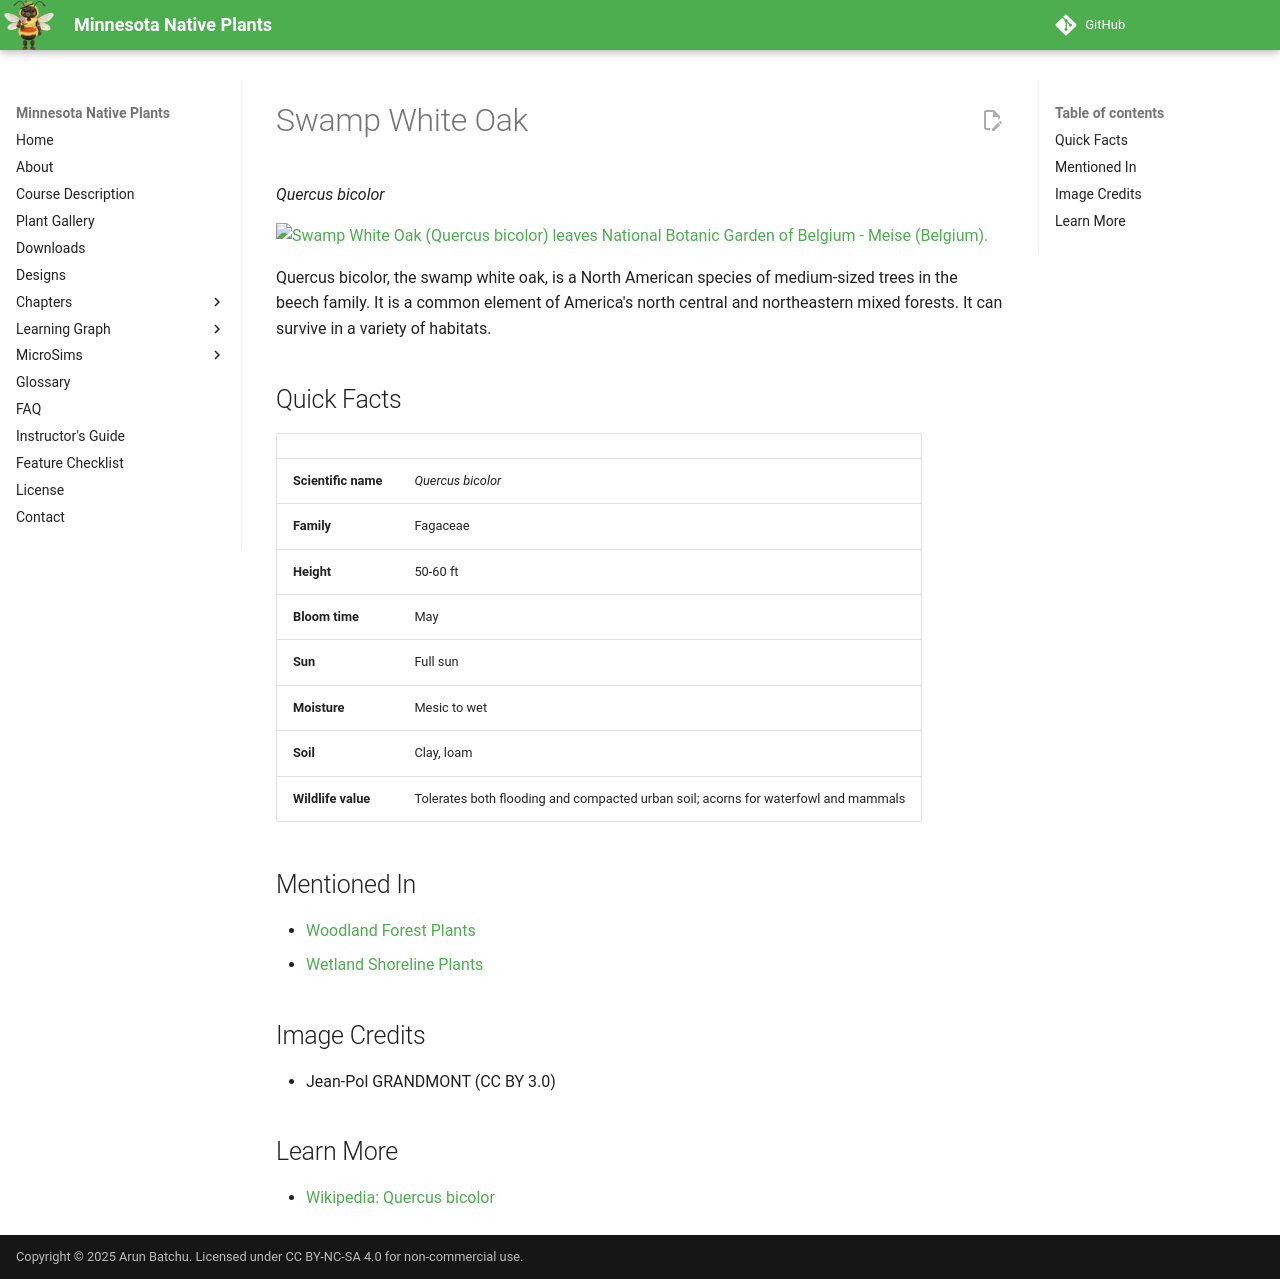

repository: arunbatchu/minnesota-native-plants · page: plants/swamp-white-oak/index.html · generator: mkdocs

# Swamp White Oak

*Quercus bicolor*



![Swamp White Oak (Quercus bicolor) leaves National Botanic Garden of Belgium - Meise (Belgium).](img/swamp-white-oak-1.jpg)

Quercus bicolor, the swamp white oak, is a North American species of medium-sized trees in the beech family. It is a common element of America's north central and northeastern mixed forests. It can survive in a variety of habitats.

## Quick Facts

| | |
|---|---|
| **Scientific name** | *Quercus bicolor* |
| **Family** | Fagaceae |
| **Height** | 50-60 ft |
| **Bloom time** | May |
| **Sun** | Full sun |
| **Moisture** | Mesic to wet |
| **Soil** | Clay, loam |
| **Wildlife value** | Tolerates both flooding and compacted urban soil; acorns for waterfowl and mammals |

## Mentioned In

- [Woodland Forest Plants](../chapters/04-woodland-forest-plants/index.md)
- [Wetland Shoreline Plants](../chapters/05-wetland-shoreline-plants/index.md)

## Image Credits

- Jean-Pol GRANDMONT (CC BY 3.0)

## Learn More

- [Wikipedia: Quercus bicolor](https://en.wikipedia.org/wiki/Quercus_bicolor)
